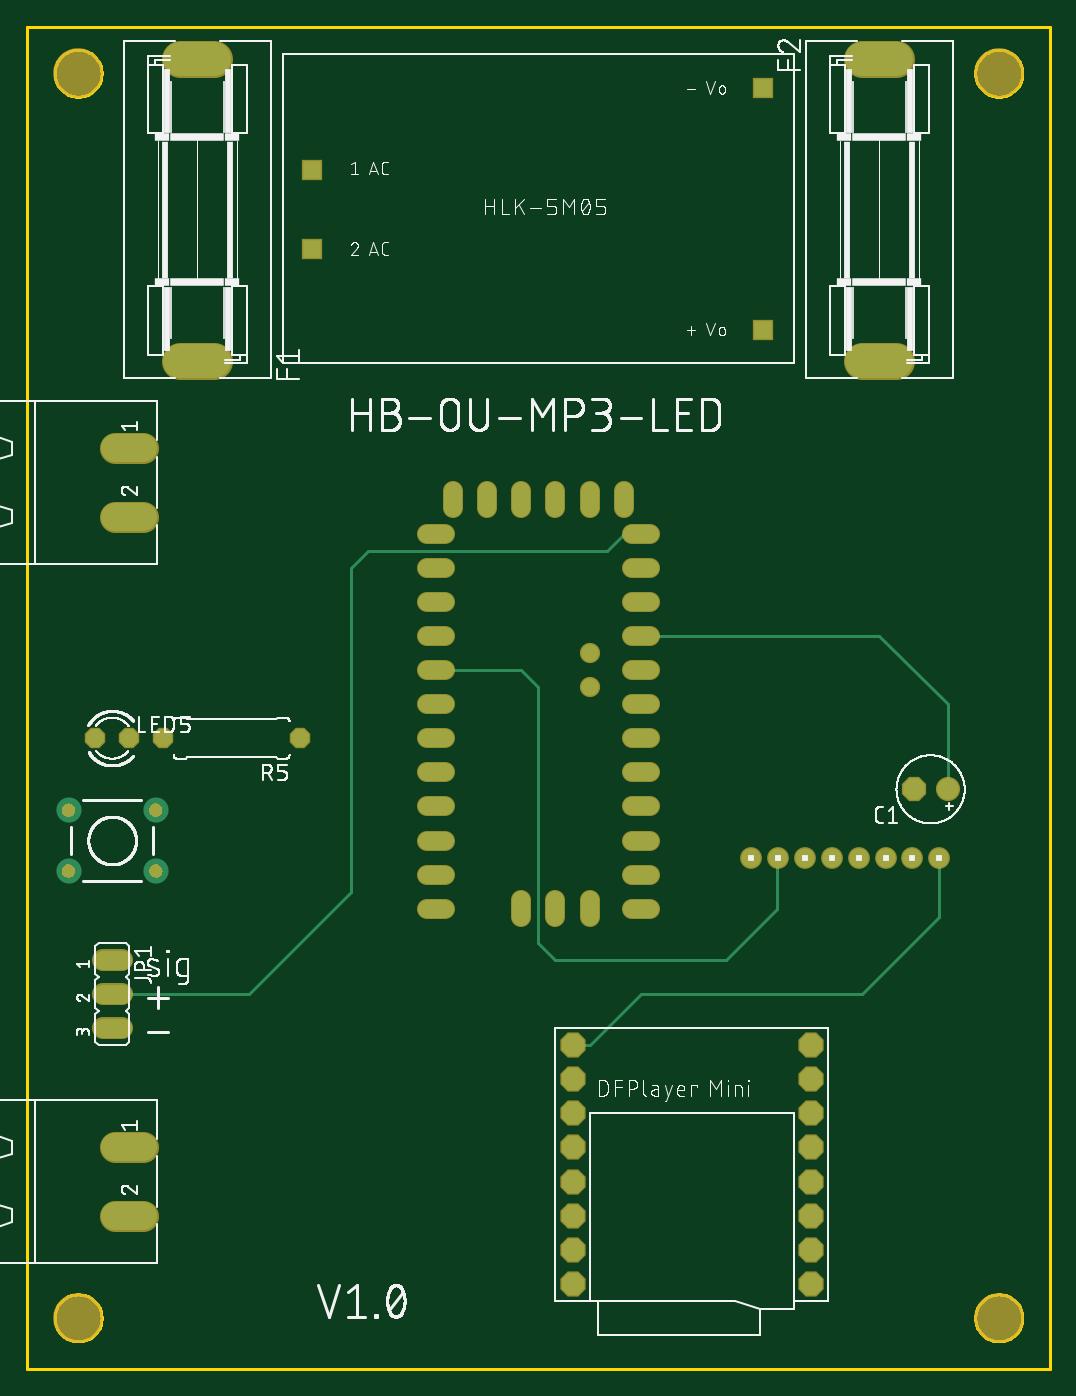
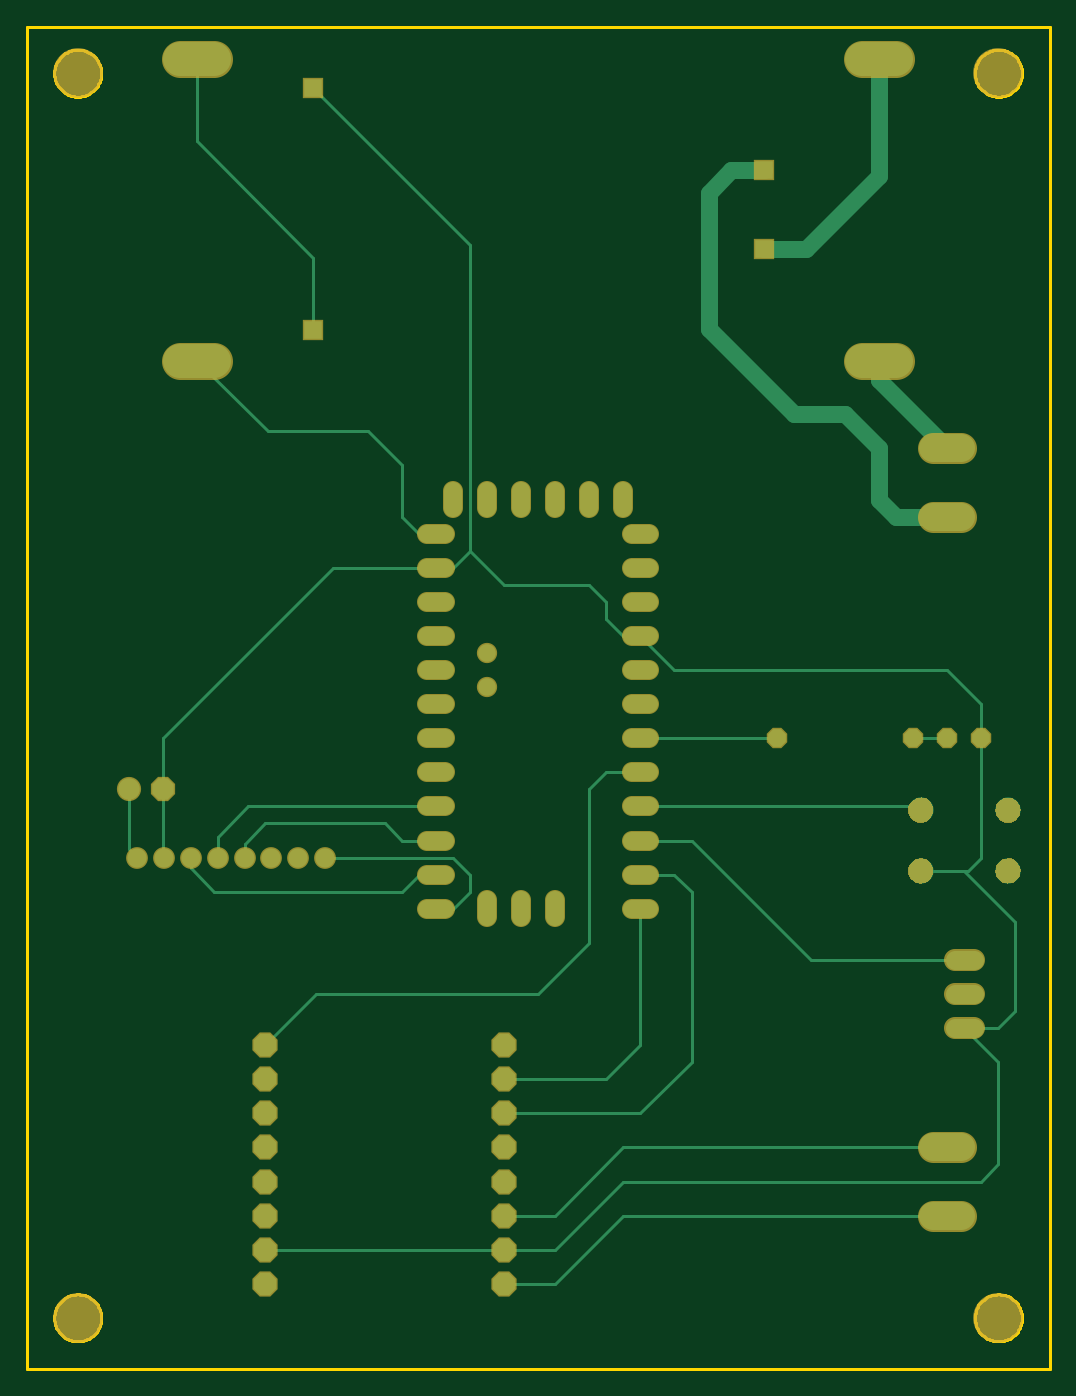
Circuit board: 6 layer files. Board 76.2 x 100.0 mm.
- bottom_copper: copper_bottom.gbr (6186 bytes)
- top_copper: copper_top.gbr (3731 bytes)
- outline: profile.gbr (7613 bytes)
- top_silk: silkscreen_top.gbr (117076 bytes)
- bottom_mask: soldermask_bottom.gbr (11643 bytes)
- top_mask: soldermask_top.gbr (10621 bytes)

=== bottom_copper: copper_bottom.gbr ===
G04 EAGLE Gerber RS-274X export*
G75*
%MOMM*%
%FSLAX34Y34*%
%LPD*%
%INBottom Copper*%
%IPPOS*%
%AMOC8*
5,1,8,0,0,1.08239X$1,22.5*%
G01*
%ADD10P,1.732040X8X202.500000*%
%ADD11C,1.600200*%
%ADD12C,1.879600*%
%ADD13C,2.540000*%
%ADD14C,1.422400*%
%ADD15P,1.429621X8X22.500000*%
%ADD16P,1.429621X8X202.500000*%
%ADD17C,1.422400*%
%ADD18C,1.308000*%
%ADD19C,1.308000*%
%ADD20R,1.308000X1.308000*%
%ADD21P,1.814519X8X22.500000*%
%ADD22C,2.095500*%
%ADD23C,0.254000*%
%ADD24C,1.270000*%


D10*
X660400Y431800D03*
D11*
X685800Y431800D03*
D12*
X96012Y371094D03*
X30988Y371094D03*
X96012Y416306D03*
X30988Y416306D03*
D13*
X114300Y751078D02*
X139700Y751078D01*
X139700Y976122D02*
X114300Y976122D01*
X622300Y976122D02*
X647700Y976122D01*
X647700Y751078D02*
X622300Y751078D01*
D14*
X70612Y304800D02*
X56388Y304800D01*
X56388Y279400D02*
X70612Y279400D01*
X70612Y254000D02*
X56388Y254000D01*
D15*
X50800Y469900D03*
X76200Y469900D03*
D16*
X203200Y469900D03*
X101600Y469900D03*
D17*
X679600Y381000D03*
X659600Y381000D03*
X639600Y381000D03*
X619600Y381000D03*
X599600Y381000D03*
X579600Y381000D03*
X559600Y381000D03*
X539600Y381000D03*
D18*
X317500Y641160D02*
X317500Y654240D01*
X342900Y654240D02*
X342900Y641160D01*
X368300Y641160D02*
X368300Y654240D01*
X393700Y654240D02*
X393700Y641160D01*
X419100Y641160D02*
X419100Y654240D01*
X444500Y654240D02*
X444500Y641160D01*
X311340Y622300D02*
X298260Y622300D01*
X298260Y596900D02*
X311340Y596900D01*
X311340Y571500D02*
X298260Y571500D01*
X298260Y546100D02*
X311340Y546100D01*
X311340Y520700D02*
X298260Y520700D01*
X298260Y495300D02*
X311340Y495300D01*
X311340Y469900D02*
X298260Y469900D01*
X298260Y444500D02*
X311340Y444500D01*
X311340Y419100D02*
X298260Y419100D01*
X298260Y393700D02*
X311340Y393700D01*
X311340Y368300D02*
X298260Y368300D01*
X298260Y342900D02*
X311340Y342900D01*
X450660Y622300D02*
X463740Y622300D01*
X463740Y596900D02*
X450660Y596900D01*
X450660Y571500D02*
X463740Y571500D01*
X463740Y546100D02*
X450660Y546100D01*
X450660Y520700D02*
X463740Y520700D01*
X463740Y495300D02*
X450660Y495300D01*
X450660Y469900D02*
X463740Y469900D01*
X463740Y444500D02*
X450660Y444500D01*
X450660Y419100D02*
X463740Y419100D01*
X463740Y393700D02*
X450660Y393700D01*
X450660Y368300D02*
X463740Y368300D01*
X463740Y342900D02*
X450660Y342900D01*
X419100Y349440D02*
X419100Y336360D01*
X393700Y336360D02*
X393700Y349440D01*
X368300Y349440D02*
X368300Y336360D01*
D19*
X419100Y533400D03*
X419100Y508000D03*
D20*
X212500Y834300D03*
X212500Y893300D03*
X548500Y954300D03*
X548500Y774300D03*
D21*
X406400Y165100D03*
X406400Y139700D03*
X584200Y165100D03*
X584200Y139700D03*
X406400Y114300D03*
X406400Y190500D03*
X584200Y190500D03*
X584200Y114300D03*
X406400Y215900D03*
X584200Y215900D03*
X406400Y88900D03*
X584200Y88900D03*
X406400Y241300D03*
X584200Y241300D03*
X406400Y63500D03*
X584200Y63500D03*
D22*
X86678Y685800D02*
X65723Y685800D01*
X65723Y635000D02*
X86678Y635000D01*
X86678Y165100D02*
X65723Y165100D01*
X65723Y114300D02*
X86678Y114300D01*
D23*
X38100Y228600D02*
X63500Y254000D01*
X38100Y228600D02*
X38100Y152400D01*
X50800Y139700D01*
X317500Y139700D01*
X368300Y88900D01*
X406400Y88900D01*
X584200Y88900D01*
X96012Y371094D02*
X63500Y371094D01*
X60706Y371094D01*
X50800Y381000D01*
X50800Y469900D01*
X63500Y371094D02*
X25400Y332994D01*
X25400Y266700D02*
X38100Y254000D01*
X63500Y254000D01*
X25400Y266700D02*
X25400Y332994D01*
X431800Y837600D02*
X548500Y954300D01*
X431800Y837600D02*
X431800Y609600D01*
X444500Y596900D01*
X457200Y596900D01*
X431800Y609600D02*
X406400Y584200D01*
X342900Y584200D01*
X330200Y571500D01*
X330200Y558800D01*
X317500Y546100D01*
X304800Y546100D01*
X279400Y520700D01*
X76200Y520700D01*
X50800Y495300D01*
X50800Y469900D01*
X457200Y596900D02*
X533400Y596900D01*
X660400Y469900D01*
X660400Y431800D01*
X660400Y381800D01*
X659600Y381000D01*
X304800Y469900D02*
X203200Y469900D01*
X101600Y469900D02*
X76200Y469900D01*
X582422Y698500D02*
X635000Y751078D01*
X582422Y698500D02*
X508000Y698500D01*
X482600Y673100D01*
X482600Y635000D01*
X469900Y622300D01*
X457200Y622300D01*
X548500Y774300D02*
X548500Y827900D01*
X635000Y914400D01*
X635000Y976122D01*
D24*
X127000Y976122D02*
X127000Y889000D01*
X181700Y834300D02*
X212500Y834300D01*
X181700Y834300D02*
X127000Y889000D01*
D23*
X685800Y431800D02*
X685800Y387200D01*
X679600Y381000D01*
X457200Y342900D02*
X444500Y342900D01*
X431800Y355600D01*
X431800Y368300D01*
X444500Y381000D01*
X539600Y381000D01*
X469900Y368300D02*
X457200Y368300D01*
X469900Y368300D02*
X482600Y355600D01*
X622300Y355600D01*
X639600Y372900D02*
X639600Y381000D01*
X639600Y372900D02*
X622300Y355600D01*
X482600Y393700D02*
X457200Y393700D01*
X482600Y393700D02*
X495300Y406400D01*
X584200Y406400D01*
X599600Y391000D02*
X599600Y381000D01*
X599600Y391000D02*
X584200Y406400D01*
X596900Y419100D02*
X457200Y419100D01*
X596900Y419100D02*
X619600Y396400D01*
X619600Y381000D01*
D24*
X127000Y736600D02*
X76200Y685800D01*
X127000Y736600D02*
X127000Y751078D01*
X212500Y893300D02*
X237000Y893300D01*
X254000Y876300D01*
X254000Y774700D01*
X190500Y711200D02*
X152400Y711200D01*
X127000Y685800D01*
X127000Y647700D01*
X114300Y635000D01*
X76200Y635000D01*
X190500Y711200D02*
X254000Y774700D01*
D23*
X266700Y393700D02*
X304800Y393700D01*
X266700Y393700D02*
X177800Y304800D01*
X63500Y304800D01*
X96012Y416306D02*
X98806Y419100D01*
X304800Y419100D01*
X304800Y342900D02*
X304800Y241300D01*
X330200Y215900D01*
X406400Y215900D01*
X304800Y368300D02*
X279400Y368300D01*
X266700Y355600D01*
X266700Y228600D02*
X304800Y190500D01*
X406400Y190500D01*
X266700Y228600D02*
X266700Y355600D01*
X546100Y279400D02*
X584200Y241300D01*
X381000Y279400D02*
X342900Y317500D01*
X342900Y431800D01*
X330200Y444500D01*
X304800Y444500D01*
X381000Y279400D02*
X546100Y279400D01*
X317500Y165100D02*
X76200Y165100D01*
X317500Y165100D02*
X368300Y114300D01*
X406400Y114300D01*
X317500Y114300D02*
X76200Y114300D01*
X317500Y114300D02*
X368300Y63500D01*
X406400Y63500D01*
M02*

=== top_copper: copper_top.gbr ===
G04 EAGLE Gerber RS-274X export*
G75*
%MOMM*%
%FSLAX34Y34*%
%LPD*%
%INTop Copper*%
%IPPOS*%
%AMOC8*
5,1,8,0,0,1.08239X$1,22.5*%
G01*
%ADD10P,1.732040X8X202.500000*%
%ADD11C,1.600200*%
%ADD12C,1.879600*%
%ADD13C,2.540000*%
%ADD14C,1.422400*%
%ADD15P,1.429621X8X22.500000*%
%ADD16P,1.429621X8X202.500000*%
%ADD17C,1.422400*%
%ADD18C,1.308000*%
%ADD19C,1.308000*%
%ADD20R,1.308000X1.308000*%
%ADD21P,1.814519X8X22.500000*%
%ADD22C,2.095500*%
%ADD23C,0.254000*%


D10*
X660400Y431800D03*
D11*
X685800Y431800D03*
D12*
X96012Y371094D03*
X30988Y371094D03*
X96012Y416306D03*
X30988Y416306D03*
D13*
X114300Y751078D02*
X139700Y751078D01*
X139700Y976122D02*
X114300Y976122D01*
X622300Y976122D02*
X647700Y976122D01*
X647700Y751078D02*
X622300Y751078D01*
D14*
X70612Y304800D02*
X56388Y304800D01*
X56388Y279400D02*
X70612Y279400D01*
X70612Y254000D02*
X56388Y254000D01*
D15*
X50800Y469900D03*
X76200Y469900D03*
D16*
X203200Y469900D03*
X101600Y469900D03*
D17*
X679600Y381000D03*
X659600Y381000D03*
X639600Y381000D03*
X619600Y381000D03*
X599600Y381000D03*
X579600Y381000D03*
X559600Y381000D03*
X539600Y381000D03*
D18*
X317500Y641160D02*
X317500Y654240D01*
X342900Y654240D02*
X342900Y641160D01*
X368300Y641160D02*
X368300Y654240D01*
X393700Y654240D02*
X393700Y641160D01*
X419100Y641160D02*
X419100Y654240D01*
X444500Y654240D02*
X444500Y641160D01*
X311340Y622300D02*
X298260Y622300D01*
X298260Y596900D02*
X311340Y596900D01*
X311340Y571500D02*
X298260Y571500D01*
X298260Y546100D02*
X311340Y546100D01*
X311340Y520700D02*
X298260Y520700D01*
X298260Y495300D02*
X311340Y495300D01*
X311340Y469900D02*
X298260Y469900D01*
X298260Y444500D02*
X311340Y444500D01*
X311340Y419100D02*
X298260Y419100D01*
X298260Y393700D02*
X311340Y393700D01*
X311340Y368300D02*
X298260Y368300D01*
X298260Y342900D02*
X311340Y342900D01*
X450660Y622300D02*
X463740Y622300D01*
X463740Y596900D02*
X450660Y596900D01*
X450660Y571500D02*
X463740Y571500D01*
X463740Y546100D02*
X450660Y546100D01*
X450660Y520700D02*
X463740Y520700D01*
X463740Y495300D02*
X450660Y495300D01*
X450660Y469900D02*
X463740Y469900D01*
X463740Y444500D02*
X450660Y444500D01*
X450660Y419100D02*
X463740Y419100D01*
X463740Y393700D02*
X450660Y393700D01*
X450660Y368300D02*
X463740Y368300D01*
X463740Y342900D02*
X450660Y342900D01*
X419100Y349440D02*
X419100Y336360D01*
X393700Y336360D02*
X393700Y349440D01*
X368300Y349440D02*
X368300Y336360D01*
D19*
X419100Y533400D03*
X419100Y508000D03*
D20*
X212500Y834300D03*
X212500Y893300D03*
X548500Y954300D03*
X548500Y774300D03*
D21*
X406400Y165100D03*
X406400Y139700D03*
X584200Y165100D03*
X584200Y139700D03*
X406400Y114300D03*
X406400Y190500D03*
X584200Y190500D03*
X584200Y114300D03*
X406400Y215900D03*
X584200Y215900D03*
X406400Y88900D03*
X584200Y88900D03*
X406400Y241300D03*
X584200Y241300D03*
X406400Y63500D03*
X584200Y63500D03*
D22*
X86678Y685800D02*
X65723Y685800D01*
X65723Y635000D02*
X86678Y635000D01*
X86678Y165100D02*
X65723Y165100D01*
X65723Y114300D02*
X86678Y114300D01*
D23*
X63500Y279400D02*
X165100Y279400D01*
X241300Y355600D01*
X241300Y596900D01*
X254000Y609600D01*
X431800Y609600D02*
X444500Y622300D01*
X457200Y622300D01*
X431800Y609600D02*
X254000Y609600D01*
X679600Y381000D02*
X679600Y336700D01*
X622300Y279400D01*
X457200Y279400D01*
X419100Y241300D01*
X406400Y241300D01*
X457200Y546100D02*
X635000Y546100D01*
X685800Y495300D01*
X685800Y431800D01*
X559600Y381000D02*
X558800Y380200D01*
X558800Y342900D01*
X520700Y304800D01*
X393700Y304800D01*
X381000Y317500D01*
X381000Y508000D02*
X368300Y520700D01*
X304800Y520700D01*
X381000Y508000D02*
X381000Y317500D01*
M02*

=== outline: profile.gbr (7613 bytes, source omitted) ===
=== top_silk: silkscreen_top.gbr (117076 bytes, source omitted) ===
=== bottom_mask: soldermask_bottom.gbr (11643 bytes, source omitted) ===
=== top_mask: soldermask_top.gbr (10621 bytes, source omitted) ===
